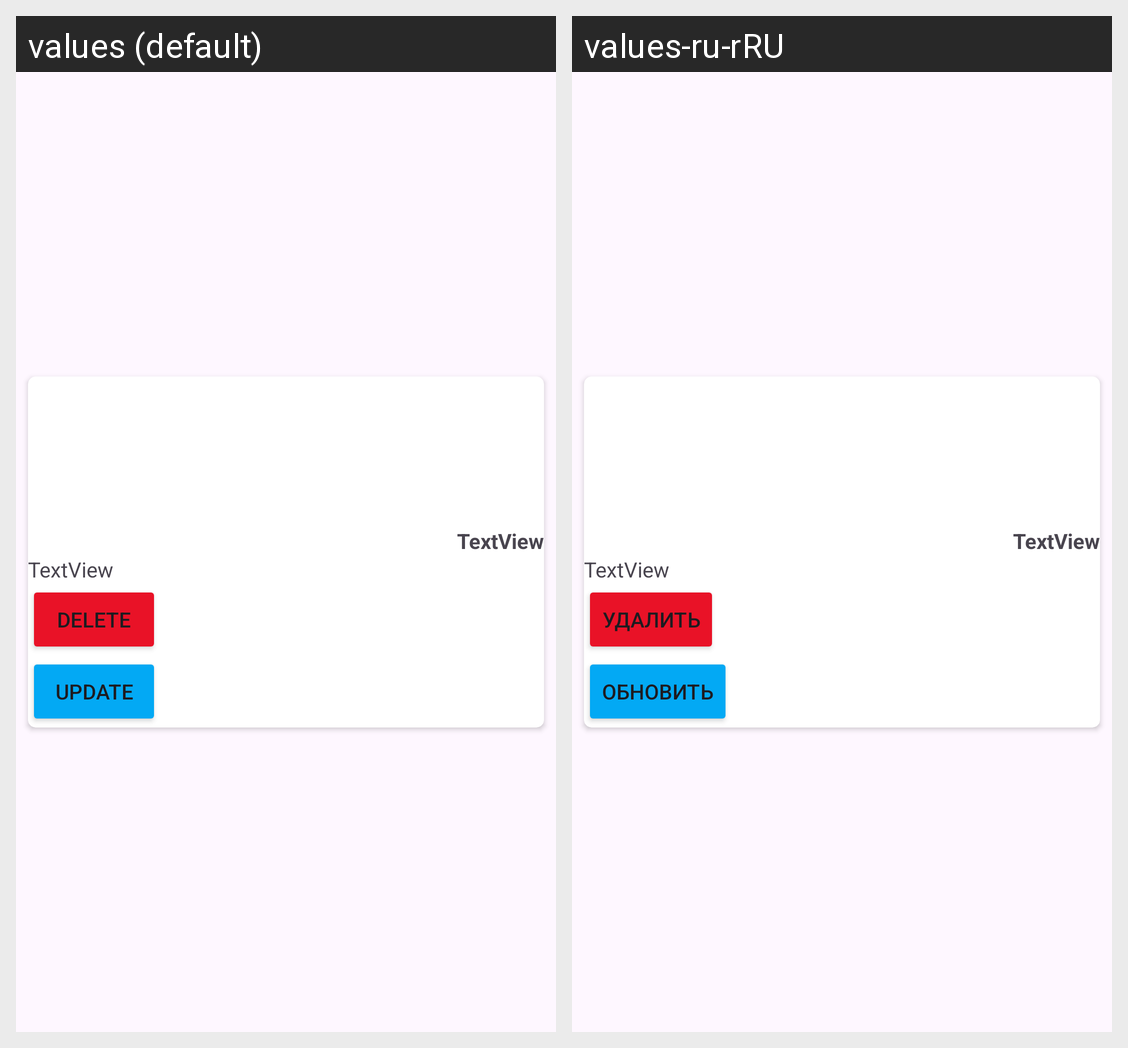

Strings drawn on this Android screen and how each of the app's shown locales translates them:
Android screen res/layout/review_item.xml rendered under 2 locales, left to right: values (default), values-ru-rRU. Device: Nexus 5 (rendered at 1080×1920; each locale shown at half size, 540×960, under a caption strip naming it); theme Theme.TestBundle.
Strings drawn on this screen, with the default value and each locale's value (text and hints the layout hard-codes, and strings that could not be matched under every locale, appear in the picture but are not listed):

delete
  values: Delete
  values-ru-rRU: Удалить

update
  values: Update
  values-ru-rRU: Обновить
